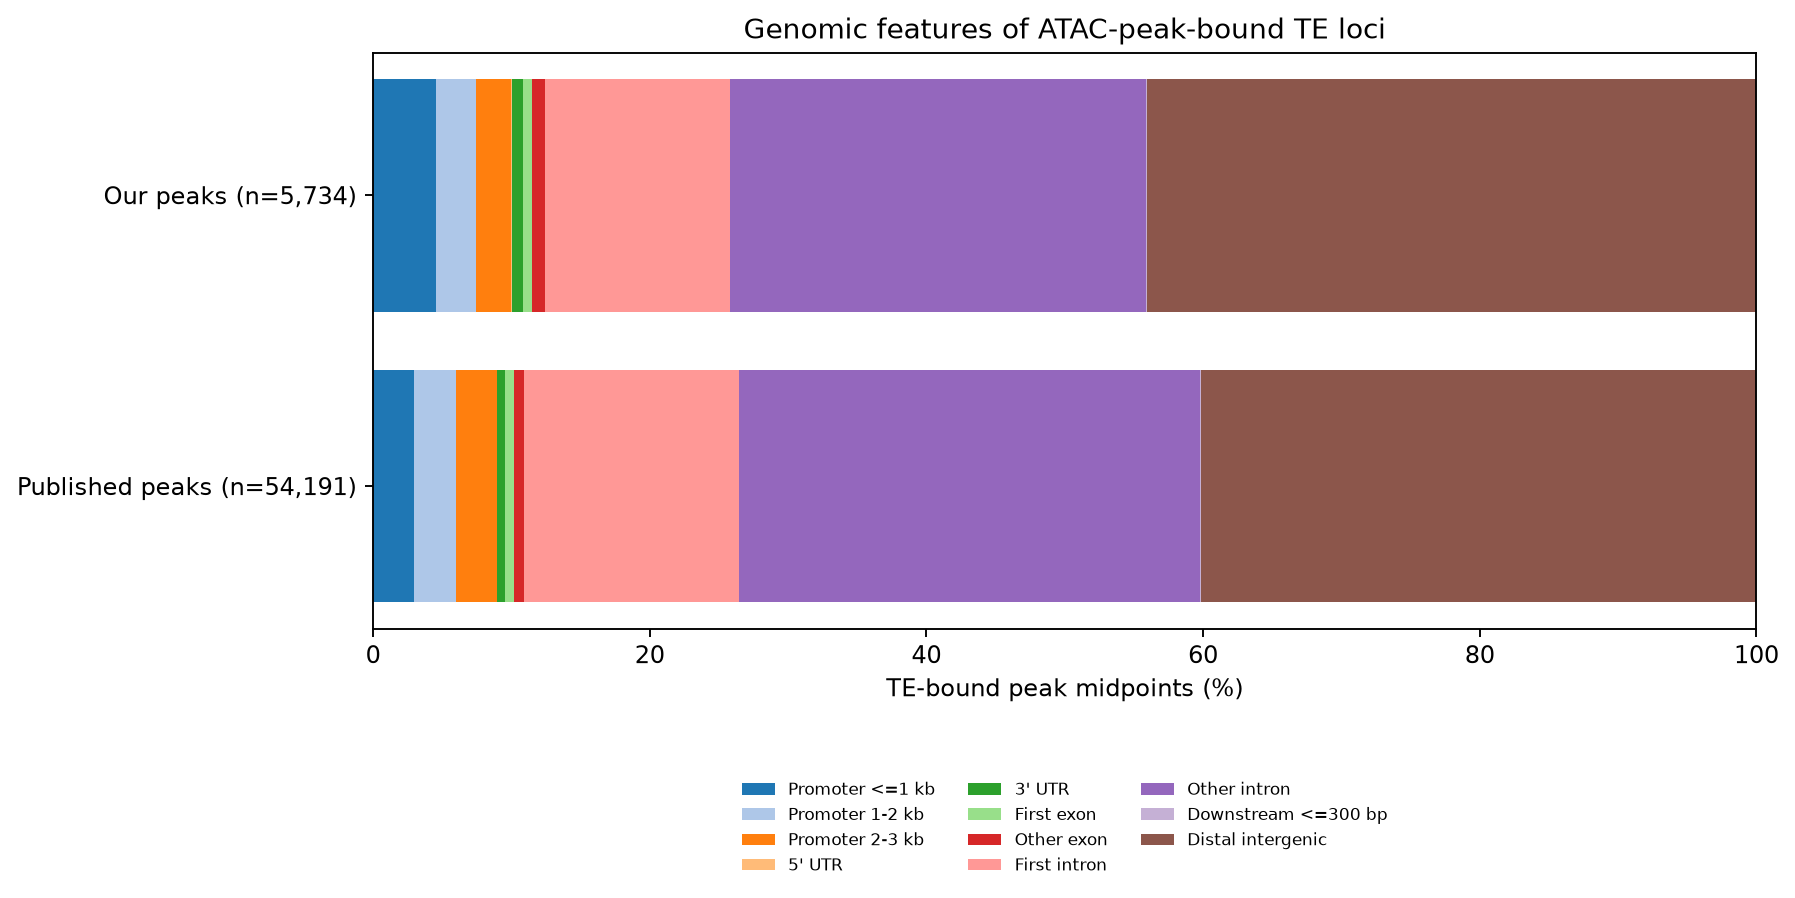

The file beside this chart, header and first rows:
peak_set	context	TE_bound_peak_midpoints	all_TE_bound_peak_midpoints	fraction
Native mm10	Promoter <=1 kb	262	5734	0.04569
Native mm10	Promoter 1-2 kb	163	5734	0.02843
Native mm10	Promoter 2-3 kb	146	5734	0.02546
Native mm10	5' UTR	3	5734	0.0005232
Native mm10	3' UTR	46	5734	0.008022
Native mm10	First exon	39	5734	0.006802
Native mm10	Other exon	53	5734	0.009243
Native mm10	First intron	768	5734	0.1339
Native mm10	Other intron	1722	5734	0.3003
Native mm10	Downstream <=300 bp	5	5734	0.000872
Native mm10	Distal intergenic	2527	5734	0.4407
Published reciprocal95 mm10	Promoter <=1 kb	1605	54191	0.02962
Published reciprocal95 mm10	Promoter 1-2 kb	1638	54191	0.03023
Published reciprocal95 mm10	Promoter 2-3 kb	1595	54191	0.02943
Published reciprocal95 mm10	5' UTR	12	54191	0.0002214
Published reciprocal95 mm10	3' UTR	318	54191	0.005868
Published reciprocal95 mm10	First exon	349	54191	0.00644
Published reciprocal95 mm10	Other exon	407	54191	0.00751
Published reciprocal95 mm10	First intron	8394	54191	0.1549
Published reciprocal95 mm10	Other intron	18076	54191	0.3336
Published reciprocal95 mm10	Downstream <=300 bp	44	54191	0.0008119
Published reciprocal95 mm10	Distal intergenic	21753	54191	0.4014
